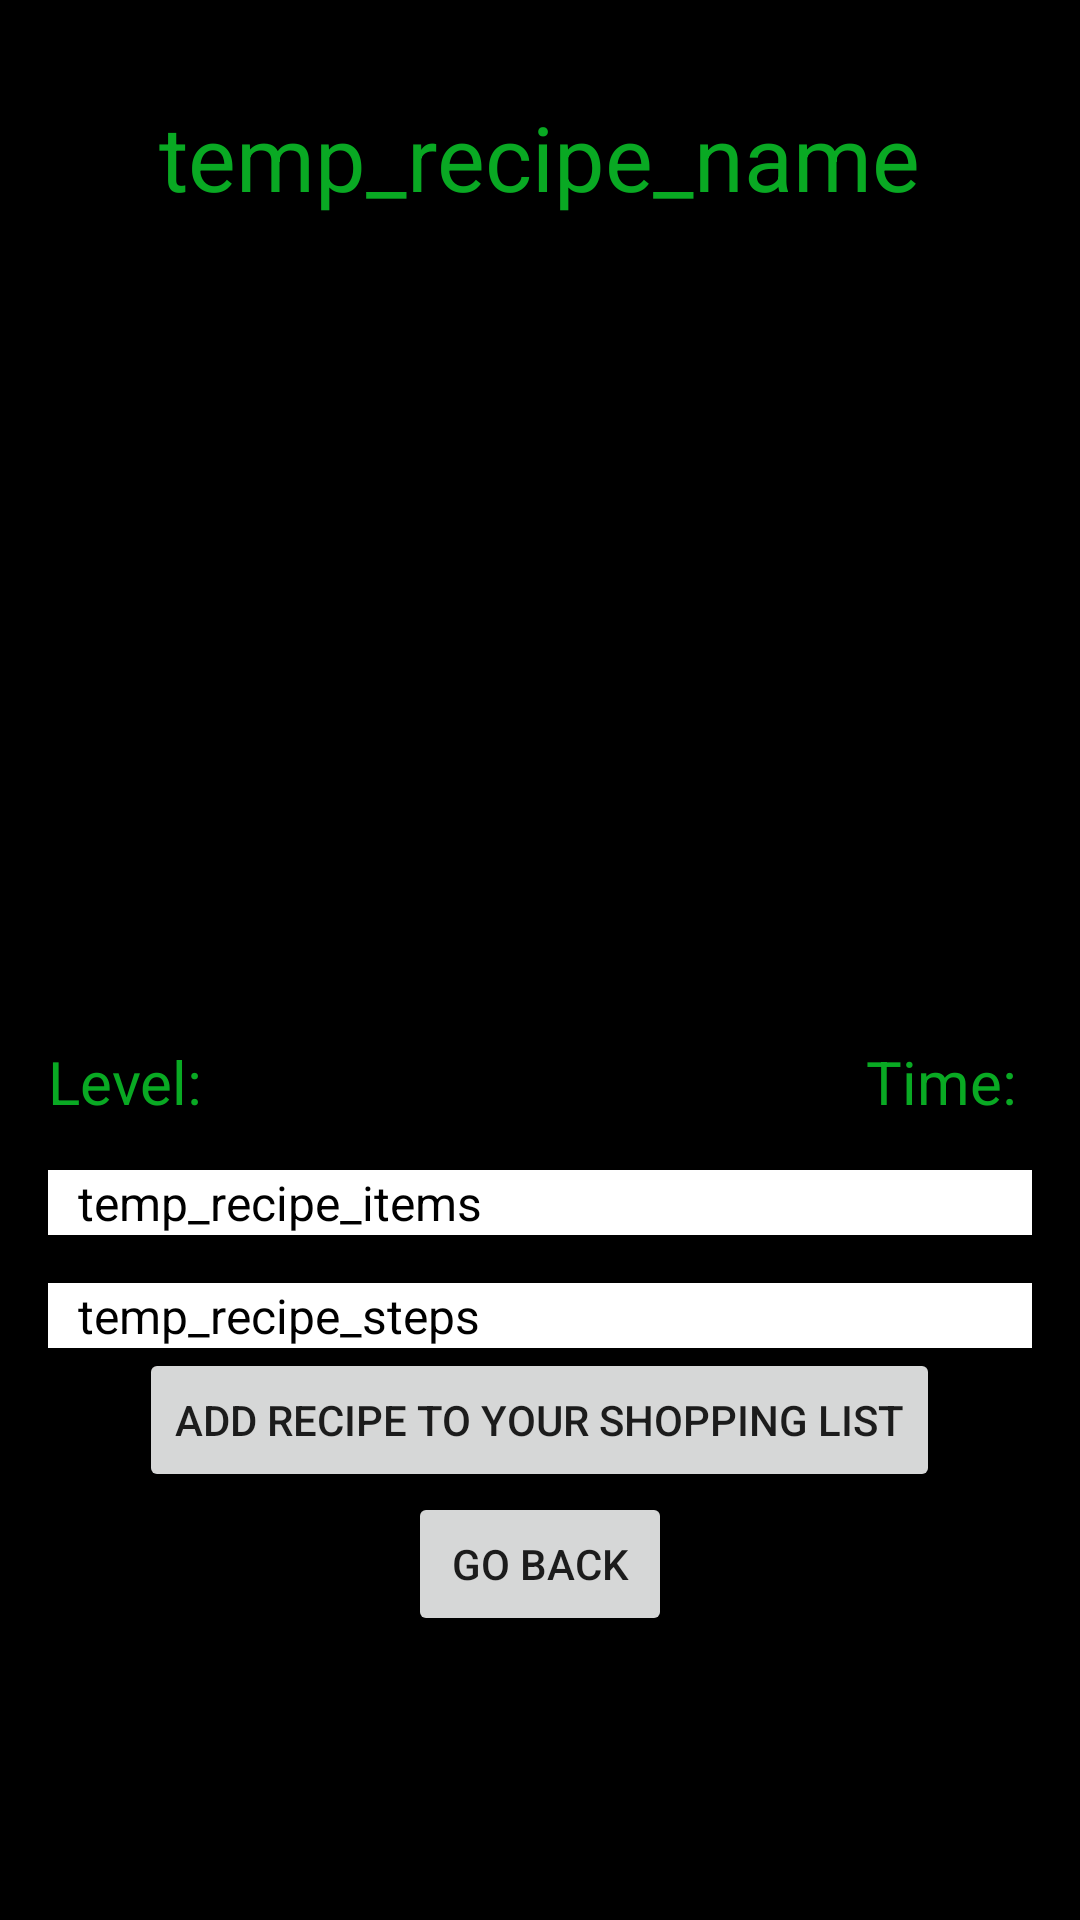

Android layout source for this screen:
<!-- AndroidManifest.xml: application theme Theme.Plantry -->
<!-- res/layout/activity_recipe.xml -->
<?xml version="1.0" encoding="utf-8"?>
<androidx.core.widget.NestedScrollView
    xmlns:android="http://schemas.android.com/apk/res/android"
    xmlns:app="http://schemas.android.com/apk/res-auto"
    xmlns:tools="http://schemas.android.com/tools"
    android:layout_width="match_parent"
    android:layout_height="match_parent"
    tools:context=".RecipeActivity"
    android:background="@color/black">
    <LinearLayout
        android:layout_width="match_parent"
        android:layout_height="match_parent"
        android:orientation="vertical"
        android:padding="16dp" >
        <TextView
            android:id="@+id/recipe_name_textview"
            android:layout_width="wrap_content"
            android:layout_height="wrap_content"
            android:layout_gravity="center"
            android:layout_marginTop="16dp"
            android:text="temp_recipe_name"
            android:textColor="@color/green"
            android:textSize="30sp" />

        <ImageView
            android:id="@+id/recipe_imageView"
            android:layout_width="wrap_content"
            android:layout_height="800px"
            android:src="@drawable/beef_chili" />
            <androidx.constraintlayout.widget.ConstraintLayout
                android:layout_width="match_parent"
                android:layout_height="wrap_content"
                android:layout_marginTop="8dp">

                <TextView
                    android:id="@+id/recipe_level_textview"
                    android:layout_width="wrap_content"
                    android:layout_height="wrap_content"
                    android:layout_gravity="center"
                    android:text="Level: "
                    android:textColor="@color/green"
                    android:textSize="20sp"
                    app:layout_constraintBottom_toBottomOf="parent"
                    app:layout_constraintStart_toStartOf="parent"
                    app:layout_constraintTop_toTopOf="parent" />

                <TextView
                    android:id="@+id/recipe_time_textview"
                    android:layout_width="wrap_content"
                    android:layout_height="wrap_content"
                    android:layout_gravity="center"
                    android:text="Time: "
                    android:textColor="@color/green"
                    android:textSize="20sp"
                    app:layout_constraintBottom_toBottomOf="parent"
                    app:layout_constraintEnd_toEndOf="parent"
                    app:layout_constraintTop_toTopOf="parent" />
            </androidx.constraintlayout.widget.ConstraintLayout>

        <TextView
            android:id="@+id/recipe_items_textview"
            android:layout_width="match_parent"
            android:layout_height="wrap_content"
            android:layout_gravity="center"
            android:layout_marginTop="16dp"
            android:text="temp_recipe_items"
            android:paddingLeft="10dp"
            android:textColor="@color/black"
            android:textSize="16sp"
            android:background="@color/white"/>
        <TextView
            android:id="@+id/recipe_steps_textview"
            android:layout_width="match_parent"
            android:layout_height="wrap_content"
            android:layout_gravity="center"
            android:layout_marginTop="16dp"
            android:text="temp_recipe_steps"
            android:paddingLeft="10dp"
            android:textColor="@color/black"
            android:textSize="16sp"
            android:background="@color/white"/>

        <Button
            android:id="@+id/add_recipe_to_shopping_list_button"
            android:layout_width="wrap_content"
            android:layout_height="wrap_content"
            android:layout_gravity="center"
            android:text="@string/add_shopping_list"
            android:onClick="addRecipeToShoppingList"/>

        <Button
            android:id="@+id/back_button"
            android:layout_width="wrap_content"
            android:layout_height="wrap_content"
            android:layout_gravity="center"
            android:text="Go Back"
            android:onClick="goBack"/>

    </LinearLayout>

</androidx.core.widget.NestedScrollView>
<!-- resources referenced by this layout -->
<resources>
  <color name="black">#FF000000</color>
  <color name="green">#09A923</color>
  <color name="white">#FFFFFFFF</color>
  <string name="add_shopping_list">Add Recipe To Your Shopping List</string>
  <style name="Theme.Plantry" parent="Theme.MaterialComponents.DayNight.DarkActionBar">
          
          <item name="colorPrimary">@color/green</item>
          <item name="colorPrimaryVariant">@color/green</item>
          <item name="colorOnPrimary">@color/white</item>
          
          <item name="colorSecondary">@color/teal_200</item>
          <item name="colorSecondaryVariant">@color/teal_700</item>
          <item name="colorOnSecondary">@color/black</item>
          
          <item name="android:statusBarColor" tools:targetApi="l">?attr/colorPrimaryVariant</item>
          
      </style>
  <color name="teal_200">#FF03DAC5</color>
  <color name="teal_700">#FF018786</color>
</resources>
